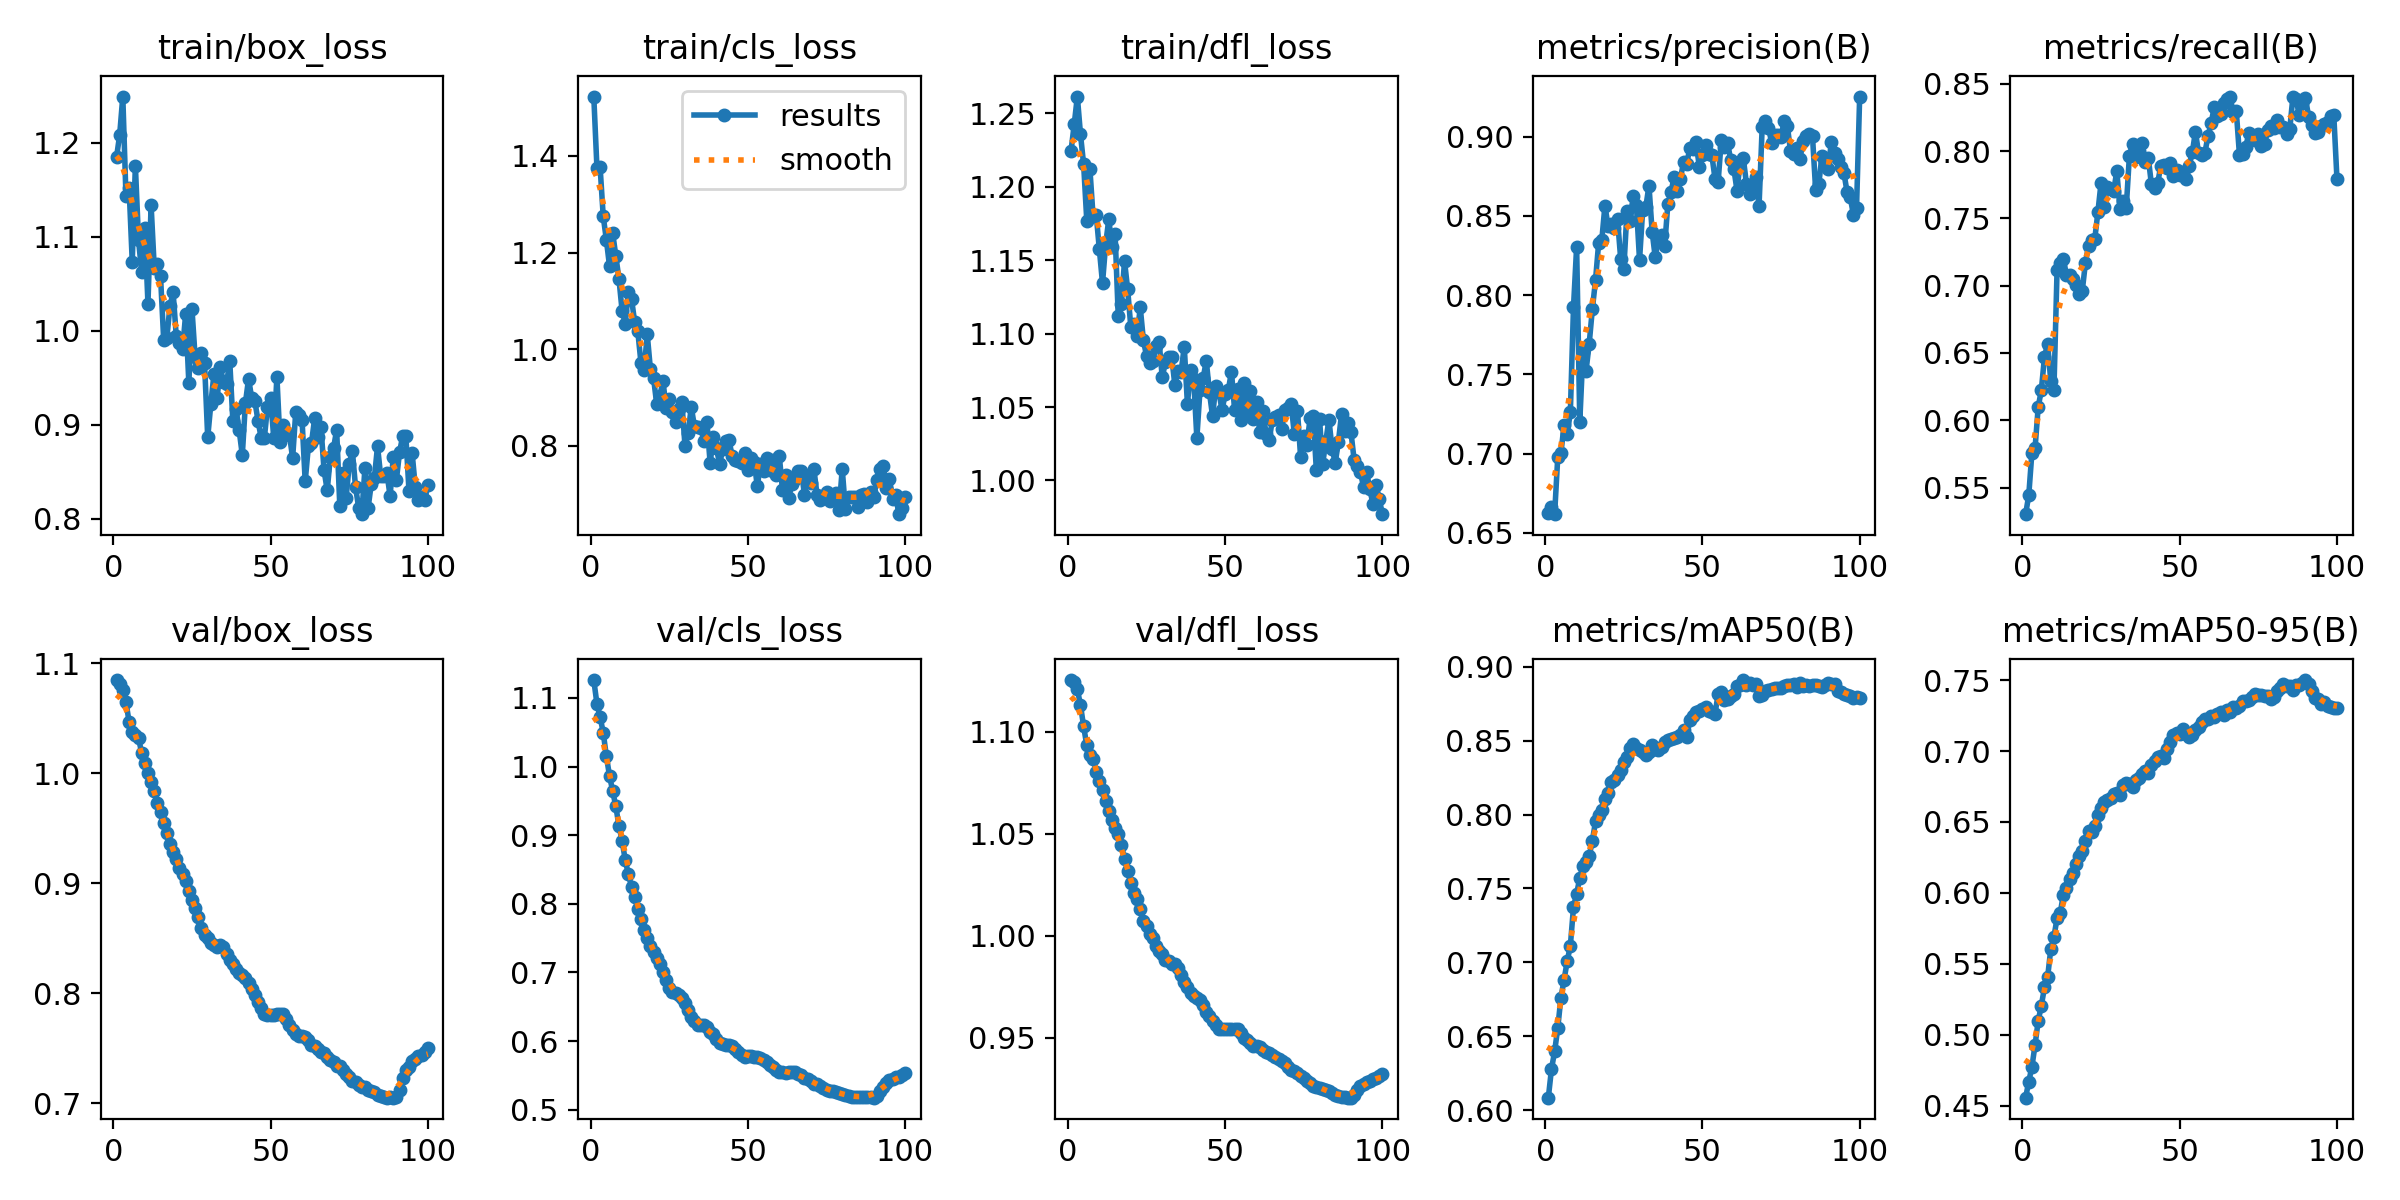

Source data for this figure (header and first rows):
epoch, time, train/box_loss, train/cls_loss, train/dfl_loss, metrics/precision(B), metrics/recall(B), metrics/mAP50(B), metrics/mAP50-95(B), val/box_loss, val/cls_loss, val/dfl_loss, lr/pg0, lr/pg1, lr/pg2
1, 146.4, 1.184, 1.523, 1.225, 0.6628, 0.5302, 0.6084, 0.4557, 1.085, 1.126, 1.125, 8.33e-06, 8.33e-06, 8.33e-06
2, 283.8, 1.208, 1.376, 1.243, 0.6663, 0.5442, 0.6278, 0.4671, 1.081, 1.091, 1.125, 1.76733e-05, 1.76733e-05, 1.76733e-05
3, 425.7, 1.249, 1.378, 1.262, 0.6619, 0.576, 0.6397, 0.4774, 1.076, 1.073, 1.121, 2.68281e-05, 2.68281e-05, 2.68281e-05
4, 576.1, 1.144, 1.275, 1.236, 0.6979, 0.5792, 0.6556, 0.4929, 1.065, 1.049, 1.113, 3.57944e-05, 3.57944e-05, 3.57944e-05
5, 796.4, 1.152, 1.226, 1.215, 0.7004, 0.6098, 0.6761, 0.5098, 1.047, 1.015, 1.103, 4.45722e-05, 4.45722e-05, 4.45722e-05
6, 962.6, 1.074, 1.172, 1.177, 0.718, 0.6224, 0.6882, 0.5207, 1.037, 0.9865, 1.093, 5.31615e-05, 5.31615e-05, 5.31615e-05
7, 1117, 1.176, 1.241, 1.212, 0.7122, 0.647, 0.7008, 0.5334, 1.035, 0.9645, 1.089, 6.15623e-05, 6.15623e-05, 6.15623e-05
8, 1270, 1.096, 1.193, 1.18, 0.7262, 0.657, 0.7112, 0.5407, 1.032, 0.9421, 1.087, 6.97746e-05, 6.97746e-05, 6.97746e-05
9, 1441, 1.062, 1.145, 1.181, 0.7924, 0.629, 0.7374, 0.5603, 1.018, 0.9136, 1.08, 7.77984e-05, 7.77984e-05, 7.77984e-05
10, 1621, 1.11, 1.08, 1.157, 0.8305, 0.6226, 0.7464, 0.569, 1.009, 0.8919, 1.076, 8.56337e-05, 8.56337e-05, 8.56337e-05
11, 1768, 1.029, 1.053, 1.134, 0.7201, 0.7114, 0.7572, 0.5822, 1, 0.8638, 1.071, 9.32805e-05, 9.32805e-05, 9.32805e-05
12, 1931, 1.133, 1.119, 1.161, 0.764, 0.7169, 0.765, 0.5857, 0.9917, 0.8429, 1.066, 0.0001007, 0.0001007, 0.0001007
13, 2089, 1.067, 1.105, 1.178, 0.7525, 0.72, 0.768, 0.5988, 0.9843, 0.8251, 1.061, 0.0001049, 0.0001049, 0.0001049
14, 2227, 1.071, 1.056, 1.159, 0.7695, 0.7078, 0.7719, 0.6034, 0.9734, 0.8098, 1.057, 0.0001037, 0.0001037, 0.0001037
15, 2385, 1.058, 1.037, 1.168, 0.7913, 0.7076, 0.7823, 0.6099, 0.9652, 0.792, 1.053, 0.0001025, 0.0001025, 0.0001025
16, 2536, 0.9904, 0.972, 1.112, 0.8094, 0.705, 0.7954, 0.6142, 0.9549, 0.7772, 1.05, 0.0001013, 0.0001013, 0.0001013
17, 2684, 0.9923, 0.957, 1.12, 0.8329, 0.7007, 0.7997, 0.6202, 0.9456, 0.7625, 1.044, 0.0001001, 0.0001001, 0.0001001
18, 2836, 1.026, 1.031, 1.149, 0.8348, 0.6936, 0.8029, 0.6259, 0.9359, 0.7499, 1.038, 9.89723e-05, 9.89723e-05, 9.89723e-05
19, 2977, 1.041, 0.9588, 1.13, 0.8565, 0.6958, 0.8109, 0.6293, 0.9287, 0.7381, 1.032, 9.77942e-05, 9.77942e-05, 9.77942e-05
20, 3139, 0.9942, 0.9408, 1.105, 0.8435, 0.7166, 0.8147, 0.6364, 0.922, 0.7301, 1.026, 9.66161e-05, 9.66161e-05, 9.66161e-05
21, 3291, 0.9871, 0.8869, 1.106, 0.8451, 0.7298, 0.8218, 0.6434, 0.9134, 0.7205, 1.021, 9.5438e-05, 9.5438e-05, 9.5438e-05
22, 3453, 0.9802, 0.9034, 1.099, 0.8422, 0.734, 0.8232, 0.6426, 0.908, 0.7119, 1.018, 9.42599e-05, 9.42599e-05, 9.42599e-05
23, 3619, 1.018, 0.9346, 1.118, 0.8479, 0.7348, 0.8269, 0.6472, 0.9023, 0.7005, 1.013, 9.30818e-05, 9.30818e-05, 9.30818e-05
24, 3761, 0.9444, 0.8783, 1.096, 0.8231, 0.755, 0.8299, 0.6551, 0.8931, 0.6884, 1.007, 9.19037e-05, 9.19037e-05, 9.19037e-05
25, 3912, 1.023, 0.8975, 1.085, 0.8163, 0.7766, 0.8354, 0.6601, 0.8851, 0.6776, 1.005, 9.07256e-05, 9.07256e-05, 9.07256e-05
26, 4073, 0.9718, 0.8699, 1.08, 0.8529, 0.7585, 0.8393, 0.6638, 0.8774, 0.6715, 1.001, 8.95475e-05, 8.95475e-05, 8.95475e-05
27, 4222, 0.9603, 0.8484, 1.082, 0.8469, 0.7735, 0.8448, 0.6656, 0.869, 0.6693, 0.9987, 8.83694e-05, 8.83694e-05, 8.83694e-05
28, 4364, 0.9765, 0.8757, 1.091, 0.8626, 0.7721, 0.8475, 0.6667, 0.8591, 0.6674, 0.9948, 8.71913e-05, 8.71913e-05, 8.71913e-05
29, 4509, 0.9652, 0.8909, 1.094, 0.8567, 0.7703, 0.8454, 0.6695, 0.8528, 0.6628, 0.9926, 8.60132e-05, 8.60132e-05, 8.60132e-05
30, 4675, 0.8865, 0.8005, 1.07, 0.8222, 0.7851, 0.8434, 0.6704, 0.85, 0.6558, 0.9911, 8.48351e-05, 8.48351e-05, 8.48351e-05
31, 4840, 0.9223, 0.8262, 1.081, 0.8537, 0.7568, 0.8423, 0.6687, 0.8458, 0.6458, 0.9882, 8.3657e-05, 8.3657e-05, 8.3657e-05
32, 5003, 0.9545, 0.8807, 1.084, 0.8557, 0.763, 0.8405, 0.6763, 0.8438, 0.635, 0.9878, 8.24789e-05, 8.24789e-05, 8.24789e-05
33, 5171, 0.9286, 0.8402, 1.084, 0.8691, 0.7579, 0.8421, 0.6775, 0.8416, 0.6291, 0.986, 8.13008e-05, 8.13008e-05, 8.13008e-05
34, 5329, 0.9614, 0.8398, 1.065, 0.8402, 0.7964, 0.8473, 0.6769, 0.8439, 0.624, 0.9861, 8.01227e-05, 8.01227e-05, 8.01227e-05
35, 5495, 0.9457, 0.8379, 1.075, 0.8238, 0.8056, 0.8444, 0.6748, 0.8422, 0.6235, 0.9843, 7.89446e-05, 7.89446e-05, 7.89446e-05
36, 5653, 0.9434, 0.8101, 1.074, 0.836, 0.7958, 0.8437, 0.6796, 0.8357, 0.6233, 0.9808, 7.77665e-05, 7.77665e-05, 7.77665e-05
37, 5800, 0.9682, 0.8486, 1.091, 0.8378, 0.8003, 0.8456, 0.6811, 0.8302, 0.62, 0.9773, 7.65884e-05, 7.65884e-05, 7.65884e-05
38, 5978, 0.9039, 0.7641, 1.052, 0.831, 0.806, 0.849, 0.6841, 0.8267, 0.6131, 0.975, 7.54103e-05, 7.54103e-05, 7.54103e-05
39, 6128, 0.9171, 0.8183, 1.075, 0.8575, 0.7917, 0.8506, 0.6861, 0.8223, 0.6099, 0.972, 7.42322e-05, 7.42322e-05, 7.42322e-05
40, 6278, 0.8942, 0.7955, 1.069, 0.8651, 0.7951, 0.8515, 0.6844, 0.8182, 0.6033, 0.9704, 7.30541e-05, 7.30541e-05, 7.30541e-05
41, 6441, 0.8679, 0.7623, 1.029, 0.8744, 0.7755, 0.8517, 0.6905, 0.8162, 0.5969, 0.9693, 7.1876e-05, 7.1876e-05, 7.1876e-05
42, 6618, 0.9234, 0.7927, 1.062, 0.8655, 0.7727, 0.8528, 0.6932, 0.8143, 0.5952, 0.9684, 7.06979e-05, 7.06979e-05, 7.06979e-05
43, 6780, 0.9491, 0.8094, 1.07, 0.8732, 0.7763, 0.8537, 0.6957, 0.8094, 0.5936, 0.9659, 6.95198e-05, 6.95198e-05, 6.95198e-05
44, 6950, 0.928, 0.8123, 1.081, 0.8843, 0.7893, 0.8572, 0.6962, 0.8041, 0.5945, 0.9628, 6.83417e-05, 6.83417e-05, 6.83417e-05
45, 7120, 0.9251, 0.7782, 1.06, 0.883, 0.79, 0.8528, 0.6949, 0.7984, 0.5924, 0.9605, 6.71636e-05, 6.71636e-05, 6.71636e-05
46, 7285, 0.9042, 0.7701, 1.044, 0.8927, 0.7876, 0.8641, 0.7012, 0.7922, 0.5888, 0.958, 6.59855e-05, 6.59855e-05, 6.59855e-05
47, 7442, 0.8861, 0.7679, 1.064, 0.8919, 0.7915, 0.8668, 0.7065, 0.7862, 0.5839, 0.956, 6.48074e-05, 6.48074e-05, 6.48074e-05
48, 7605, 0.8855, 0.764, 1.06, 0.8969, 0.7812, 0.8692, 0.7112, 0.7812, 0.5794, 0.9541, 6.36293e-05, 6.36293e-05, 6.36293e-05
49, 7782, 0.9187, 0.7854, 1.048, 0.8808, 0.7858, 0.8703, 0.7124, 0.7801, 0.5774, 0.954, 6.24512e-05, 6.24512e-05, 6.24512e-05
50, 7940, 0.9288, 0.75, 1.059, 0.8881, 0.7824, 0.8715, 0.7123, 0.7803, 0.5783, 0.9543, 6.12731e-05, 6.12731e-05, 6.12731e-05
51, 8104, 0.8858, 0.7748, 1.061, 0.8945, 0.7843, 0.8727, 0.7153, 0.7801, 0.5777, 0.9541, 6.0095e-05, 6.0095e-05, 6.0095e-05
52, 8275, 0.9511, 0.7676, 1.074, 0.8891, 0.7794, 0.8701, 0.7121, 0.7808, 0.5773, 0.9543, 5.89169e-05, 5.89169e-05, 5.89169e-05
53, 8440, 0.8817, 0.7161, 1.048, 0.8882, 0.7891, 0.8692, 0.71, 0.7811, 0.5774, 0.9543, 5.77388e-05, 5.77388e-05, 5.77388e-05
54, 8592, 0.9001, 0.7634, 1.062, 0.8736, 0.799, 0.8682, 0.7112, 0.7808, 0.5757, 0.9541, 5.65607e-05, 5.65607e-05, 5.65607e-05
55, 8744, 0.8927, 0.7472, 1.041, 0.8717, 0.8143, 0.8816, 0.7149, 0.7767, 0.5728, 0.9524, 5.53826e-05, 5.53826e-05, 5.53826e-05
56, 8900, 0.8896, 0.775, 1.066, 0.8981, 0.7986, 0.8827, 0.7166, 0.7711, 0.5689, 0.9501, 5.42045e-05, 5.42045e-05, 5.42045e-05
57, 9065, 0.8644, 0.7508, 1.046, 0.8936, 0.7968, 0.8777, 0.7205, 0.7664, 0.5651, 0.9491, 5.30264e-05, 5.30264e-05, 5.30264e-05
58, 9212, 0.9139, 0.7713, 1.061, 0.8959, 0.7985, 0.8783, 0.7229, 0.7633, 0.5615, 0.9473, 5.18483e-05, 5.18483e-05, 5.18483e-05
59, 9374, 0.9109, 0.739, 1.042, 0.8853, 0.8113, 0.8802, 0.7223, 0.7612, 0.5576, 0.946, 5.06702e-05, 5.06702e-05, 5.06702e-05
60, 9528, 0.9052, 0.7787, 1.054, 0.8797, 0.8207, 0.8818, 0.7246, 0.7608, 0.5554, 0.9457, 4.94921e-05, 4.94921e-05, 4.94921e-05
... 40 more rows
